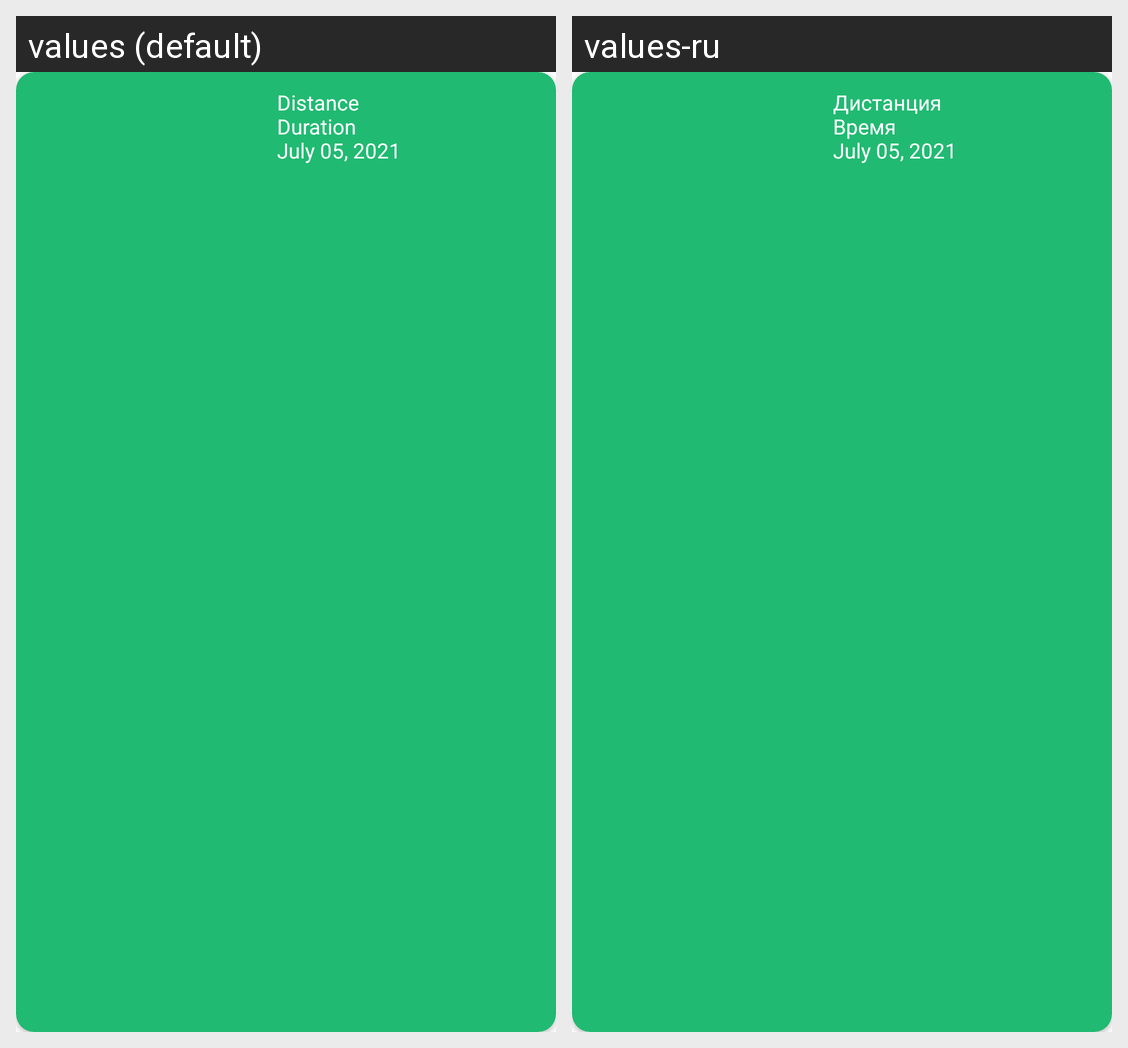

Translations of the strings shown on this Android screen, per locale in the grid:
Android screen res/layout/run_item.xml rendered under 2 locales, left to right: values (default), values-ru. Device: Nexus 5 (rendered at 1080×1920; each locale shown at half size, 540×960, under a caption strip naming it); theme Theme.SberRunner.
Strings drawn on this screen, with the default value and each locale's value (text and hints the layout hard-codes, and strings that could not be matched under every locale, appear in the picture but are not listed):

distance
  values: Distance
  values-ru: Дистанция

duration
  values: Duration
  values-ru: Время

date_filler
  values: July 05, 2021
  values-ru: July 05, 2021  [not translated; the default value is used]
